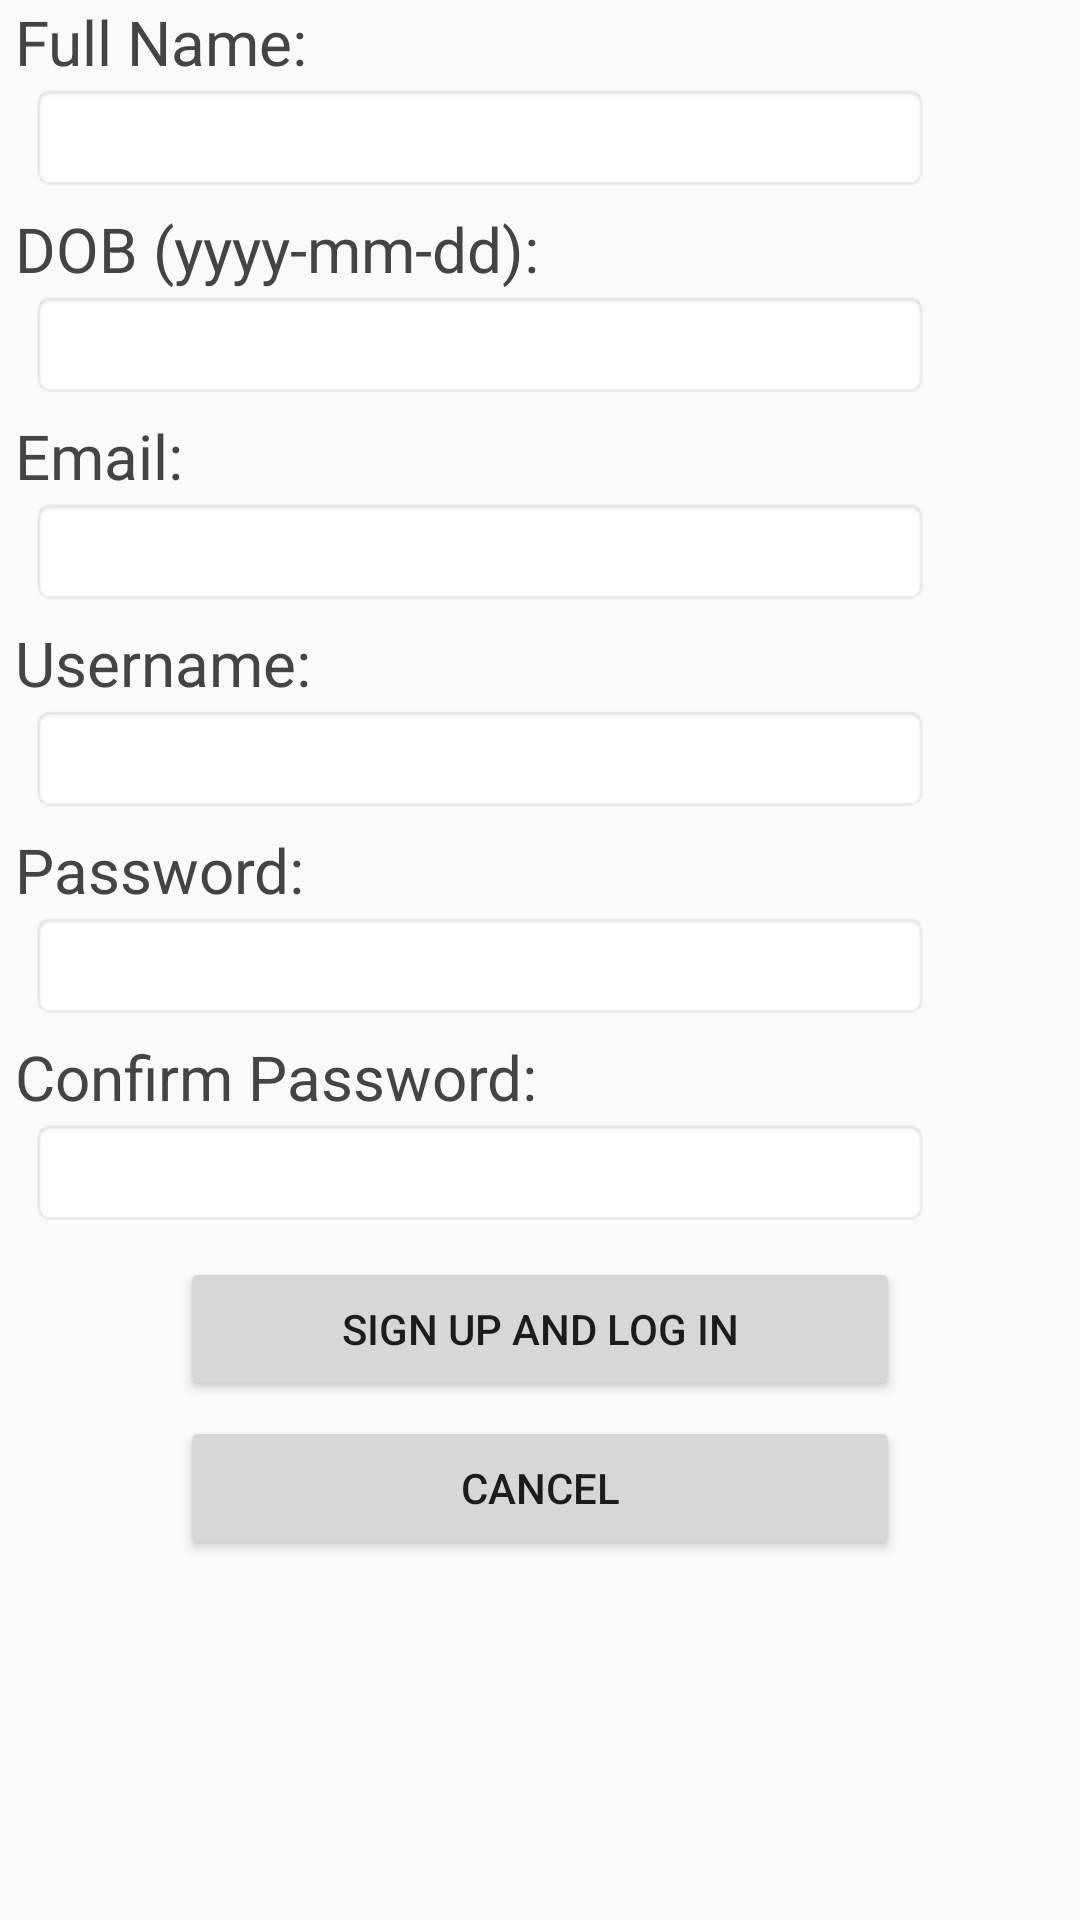

Reconstruct the res/layout file that produces this screen, plus the resources it refers to.
<!-- AndroidManifest.xml: application theme AppTheme -->
<!-- res/layout/signup_screen.xml -->
<?xml version="1.0" encoding="utf-8"?>
<LinearLayout xmlns:android="http://schemas.android.com/apk/res/android"
    android:orientation="vertical"
    android:layout_width="fill_parent"
    android:layout_height="fill_parent"
    >
    <TextView
        android:layout_width="wrap_content"
        android:layout_height="wrap_content"
        android:textSize="10pt"
        android:textColor="#444444"
        android:layout_marginLeft="5dip"
        android:text="Full Name:"/>
    <EditText
        android:id="@+id/name"
        android:layout_width="300dip"
        android:layout_height="wrap_content"
        android:layout_marginLeft="10dip"
        android:background="@android:drawable/editbox_background"
        android:inputType="text"
        />
    <TextView
        android:layout_width="wrap_content"
        android:layout_height="wrap_content"
        android:textSize="10pt"
        android:textColor="#444444"
        android:layout_marginTop="5dip"
        android:layout_marginLeft="5dip"
        android:text="DOB (yyyy-mm-dd):"/>
    <EditText
        android:id="@+id/dob"
        android:layout_width="300dip"
        android:layout_height="wrap_content"
        android:layout_marginLeft="10dip"
        android:background="@android:drawable/editbox_background"
        android:inputType="text"
        />
    <TextView
        android:layout_width="wrap_content"
        android:layout_height="wrap_content"
        android:textSize="10pt"
        android:textColor="#444444"
        android:layout_marginTop="5dip"
        android:layout_marginLeft="5dip"
        android:text="Email:"/>
    <EditText
        android:id="@+id/email"
        android:layout_width="300dip"
        android:layout_height="wrap_content"
        android:layout_marginLeft="10dip"
        android:background="@android:drawable/editbox_background"
        android:inputType="textEmailAddress"
        />
  <TextView
        android:layout_width="wrap_content"
        android:layout_height="wrap_content"
        android:textSize="10pt"
        android:textColor="#444444"
        android:layout_marginTop="5dip"
        android:layout_marginLeft="5dip"
        android:text="Username:"/>
    <EditText
        android:id="@+id/user"
        android:layout_width="300dip"
        android:layout_height="wrap_content"
        android:layout_marginLeft="10dip"
        android:background="@android:drawable/editbox_background"
        android:inputType="text"
        />
     <TextView
        android:layout_width="wrap_content"
        android:layout_height="wrap_content"
        android:textSize="10pt"
        android:textColor="#444444"
        android:layout_marginTop="5dip"
        android:layout_marginLeft="5dip"
        android:text="Password:"/>
    <EditText
        android:id="@+id/et_pw1"
        android:layout_width="300dip"
        android:layout_height="wrap_content"
        android:layout_marginLeft="10dip"
        android:background="@android:drawable/editbox_background"
        android:inputType="textPassword"/>"
     <TextView
        android:layout_width="wrap_content"
        android:layout_height="wrap_content"
        android:textSize="10pt"
        android:textColor="#444444"
        android:layout_marginTop="5dip"
        android:layout_marginLeft="5dip"
        android:text="Confirm Password:"/>
    <EditText
        android:id="@+id/et_pw2"
        android:layout_width="300dip"
        android:layout_height="wrap_content"
        android:layout_marginLeft="10dip"
        android:background="@android:drawable/editbox_background"
        android:inputType="textPassword"/>"
    <Button
        android:id="@+id/confirm"
        android:layout_width="240dp"
        android:layout_height="wrap_content"
        android:layout_gravity="center_vertical|center_horizontal"
        android:layout_marginTop="10dip"
        android:text="Sign Up and Log In" />
    <Button
        android:id="@+id/cancel"
        android:layout_width="240dp"
        android:layout_height="wrap_content"
        android:layout_marginTop="5dip"
        android:layout_gravity="center_vertical|center_horizontal"
        android:text="Cancel" />

</LinearLayout>
<!-- resources referenced by this layout -->
<resources>
  <style name="AppTheme" parent="AppBaseTheme">
      </style>
  <style name="AppBaseTheme" parent="Theme.AppCompat.Light">
      </style>
</resources>
